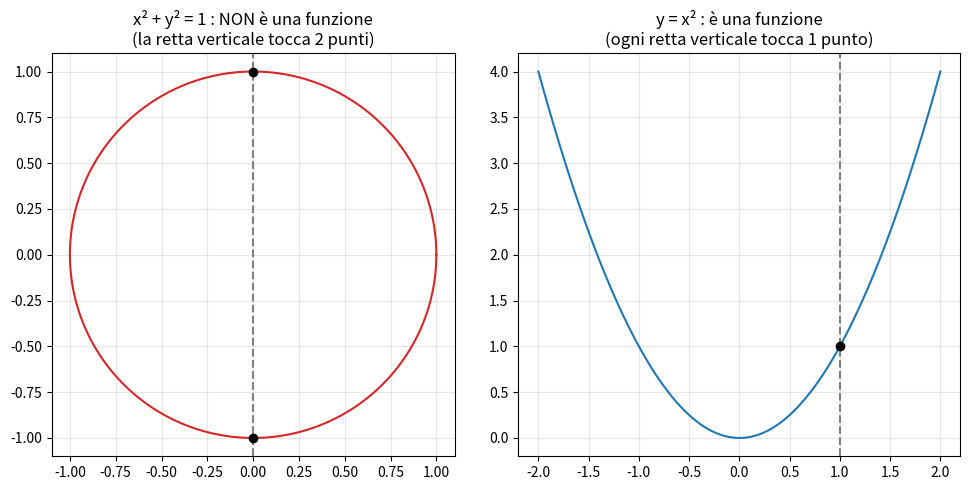

Recreate this plot in Python.
import numpy as np
import matplotlib.pyplot as plt

fig, axes = plt.subplots(1, 2, figsize=(10, 5))

# Relazione NON funzione: circonferenza x^2+y^2=1
theta = np.linspace(0, 2*np.pi, 200)
x_cerchio = np.cos(theta)
y_cerchio = np.sin(theta)
axes[0].plot(x_cerchio, y_cerchio, color='tab:red')
axes[0].axvline(x=0, color='gray', linestyle='--')  # retta verticale di test
axes[0].plot([0, 0], [1, -1], 'ko')  # evidenzia i DUE punti di intersezione
axes[0].set_title("x² + y² = 1 : NON è una funzione\n(la retta verticale tocca 2 punti)")
axes[0].set_aspect('equal')
axes[0].grid(True, alpha=0.3)

# Relazione che È una funzione: y = x^2
x_parabola = np.linspace(-2, 2, 200)
y_parabola = x_parabola**2
axes[1].plot(x_parabola, y_parabola, color='tab:blue')
axes[1].axvline(x=1, color='gray', linestyle='--')  # retta verticale di test
axes[1].plot([1], [1], 'ko')  # un SOLO punto di intersezione
axes[1].set_title("y = x² : è una funzione\n(ogni retta verticale tocca 1 punto)")
axes[1].grid(True, alpha=0.3)

plt.tight_layout()
plt.show()

A = {1, 2, 3}
B = {'a', 'b'}

prodotto_cartesiano = {(x, y) for x in A for y in B}
print("A x B =", prodotto_cartesiano)
print("Numero di coppie:", len(prodotto_cartesiano), "(atteso 3*2=6)")

R = {(1, 'a'), (2, 'a'), (3, 'b')}

def è_funzione(relazione, dominio):
    # controlla che ogni elemento del dominio compaia come primo elemento
    # in esattamente una coppia della relazione
    for elemento in dominio:
        immagini = [coppia[1] for coppia in relazione if coppia[0] == elemento]
        if len(immagini) != 1:
            return False, elemento
    return True, None

risultato, problema = è_funzione(R, A)
print("\nR è una funzione da A a B?", risultato)
